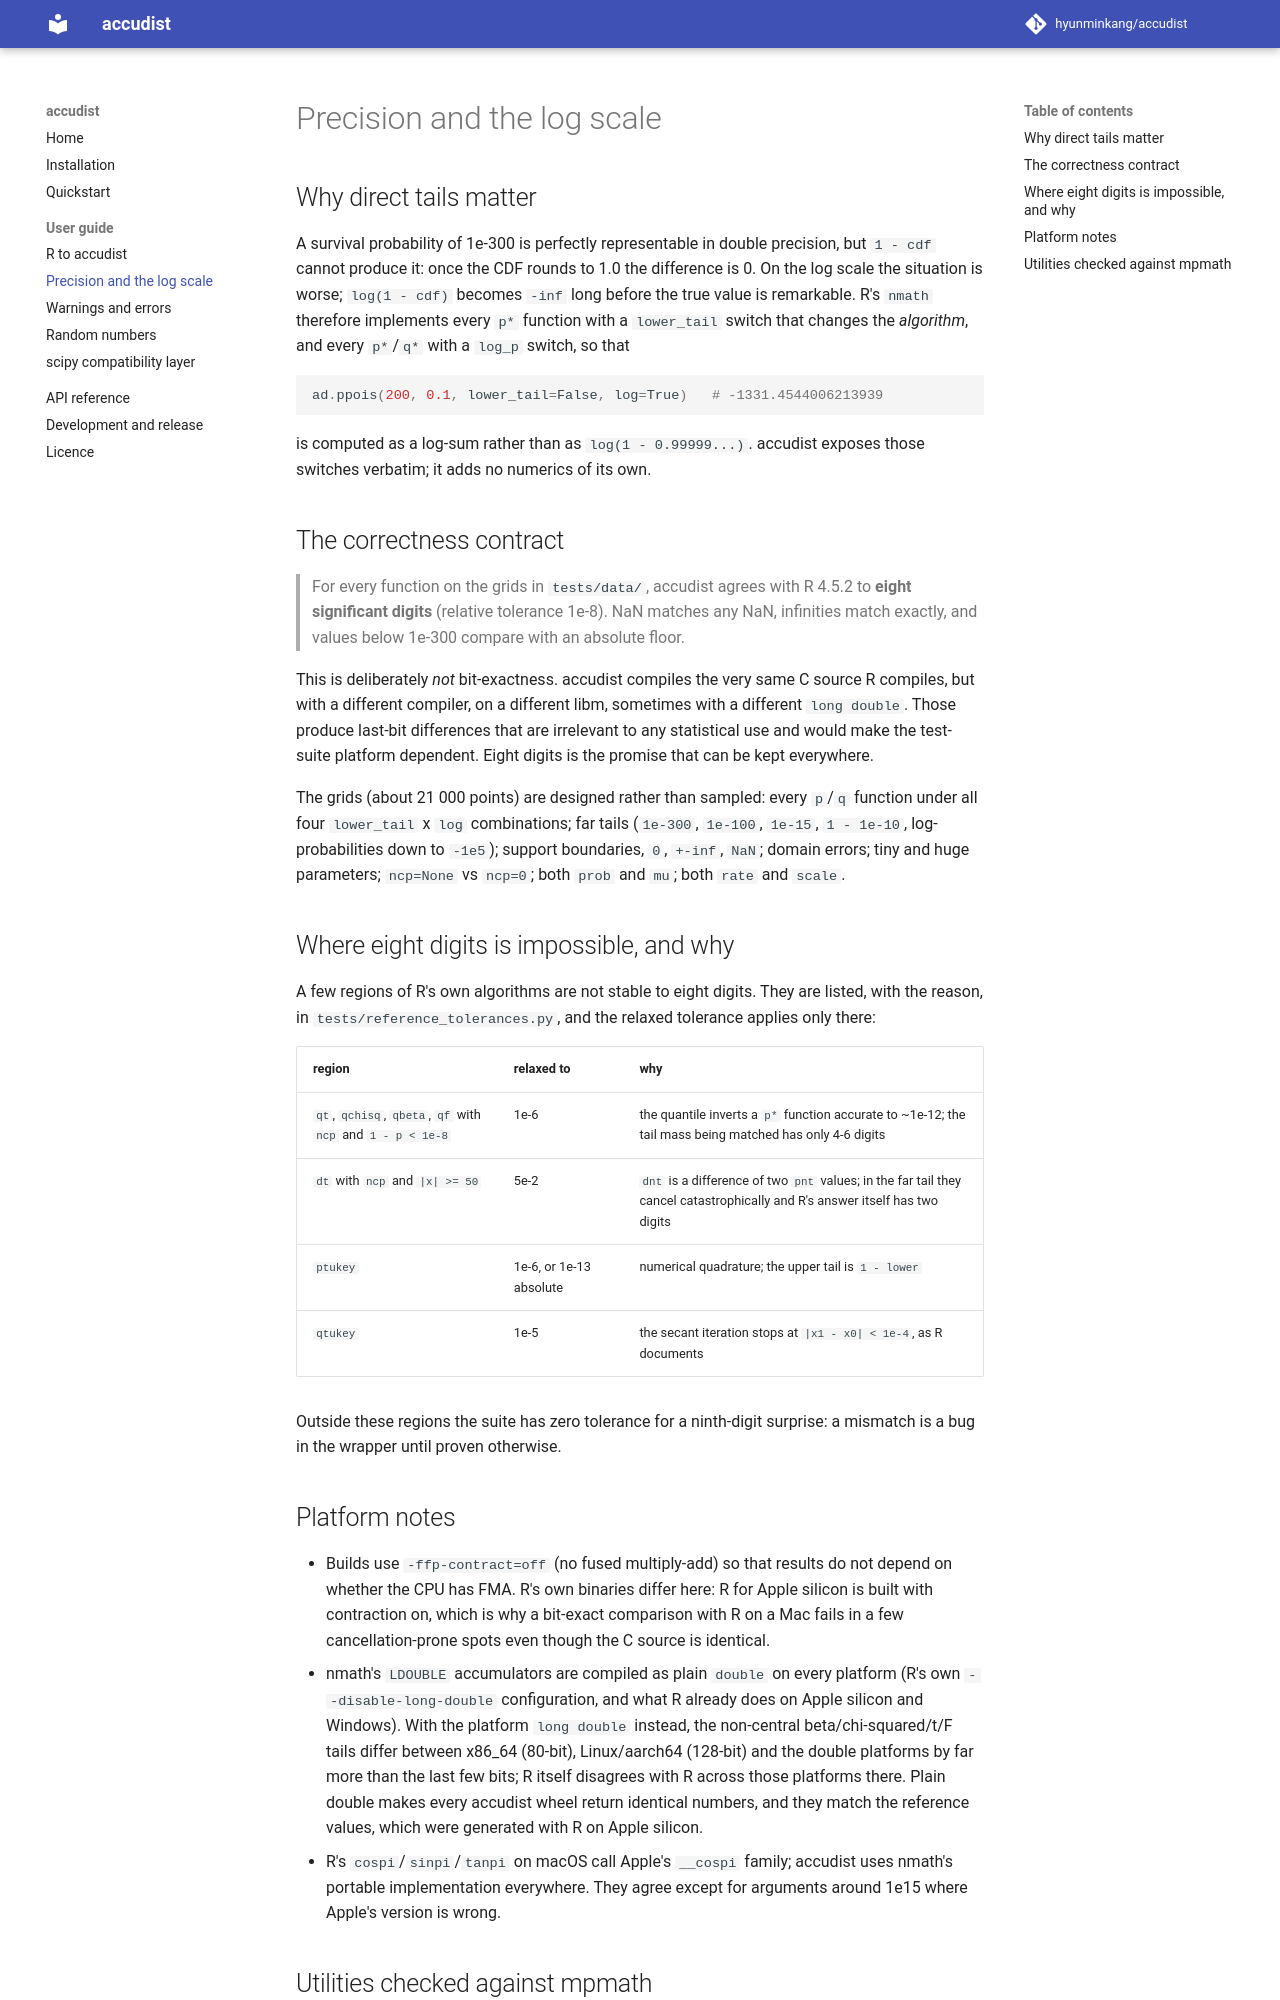

repository: hyunminkang/accudist · page: precision/index.html · generator: mkdocs

# Precision and the log scale

## Why direct tails matter

A survival probability of 1e-300 is perfectly representable in double precision,
but `1 - cdf` cannot produce it: once the CDF rounds to 1.0 the difference is 0.
On the log scale the situation is worse; `log(1 - cdf)` becomes `-inf` long
before the true value is remarkable. R's `nmath` therefore implements every
`p*` function with a `lower_tail` switch that changes the *algorithm*, and every
`p*`/`q*` with a `log_p` switch, so that

```python
ad.ppois(200, 0.1, lower_tail=False, log=True)   # -1331.4544006213939
```

is computed as a log-sum rather than as `log(1 - 0.99999...)`. accudist exposes
those switches verbatim; it adds no numerics of its own.

## The correctness contract

> For every function on the grids in `tests/data/`, accudist agrees with R 4.5.2
> to **eight significant digits** (relative tolerance 1e-8). NaN matches any NaN,
> infinities match exactly, and values below 1e-300 compare with an absolute floor.

This is deliberately *not* bit-exactness. accudist compiles the very same C
source R compiles, but with a different compiler, on a different libm, sometimes
with a different `long double`. Those produce last-bit differences that are
irrelevant to any statistical use and would make the test-suite platform
dependent. Eight digits is the promise that can be kept everywhere.

The grids (about 21 000 points) are designed rather than sampled: every `p`/`q`
function under all four `lower_tail` x `log` combinations; far tails (`1e-300`,
`1e-100`, `1e-15`, `1 - 1e-10`, log-probabilities down to `-1e5`); support
boundaries, `0`, `+-inf`, `NaN`; domain errors; tiny and huge parameters;
`ncp=None` vs `ncp=0`; both `prob` and `mu`; both `rate` and `scale`.

## Where eight digits is impossible, and why

A few regions of R's own algorithms are not stable to eight digits. They are
listed, with the reason, in `tests/reference_tolerances.py`, and the relaxed
tolerance applies only there:

| region | relaxed to | why |
|---|---|---|
| `qt`, `qchisq`, `qbeta`, `qf` with `ncp` and `1 - p < 1e-8` | 1e-6 | the quantile inverts a `p*` function accurate to ~1e-12; the tail mass being matched has only 4-6 digits |
| `dt` with `ncp` and `|x| >= 50` | 5e-2 | `dnt` is a difference of two `pnt` values; in the far tail they cancel catastrophically and R's answer itself has two digits |
| `ptukey` | 1e-6, or 1e-13 absolute | numerical quadrature; the upper tail is `1 - lower` |
| `qtukey` | 1e-5 | the secant iteration stops at `|x1 - x0| < 1e-4`, as R documents |

Outside these regions the suite has zero tolerance for a ninth-digit surprise: a
mismatch is a bug in the wrapper until proven otherwise.
